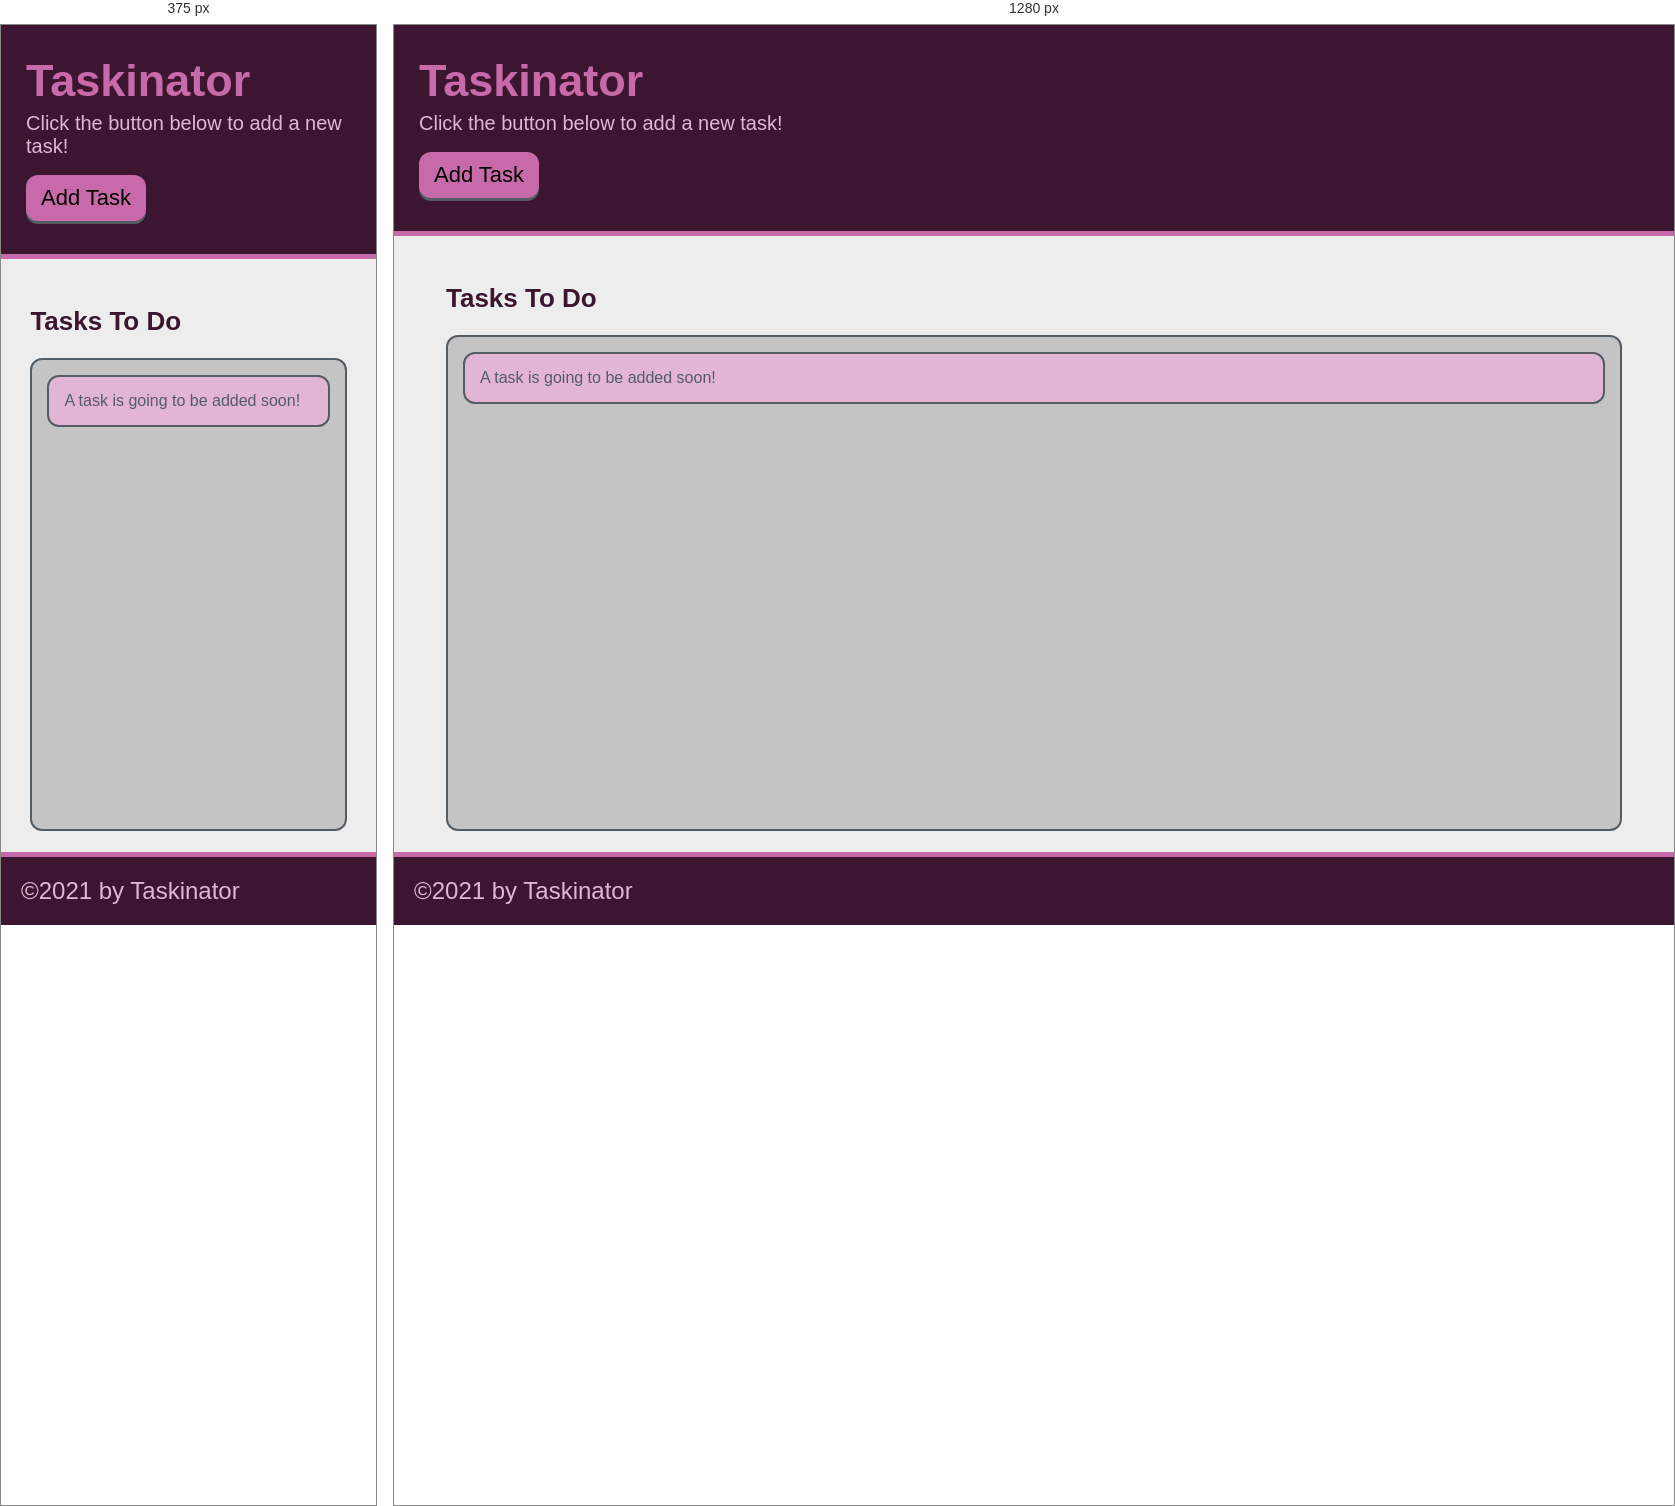
Rendered at 375 px and 1280 px, left to right.

<!-- file: index.html -->
<!DOCTYPE html>
<html lang="en">
<head>
    <meta charset="UTF-8">
    <meta http-equiv="X-UA-Compatible" content="IE=edge">
    <meta name="viewport" content="width=device-width, initial-scale=1.0">
    <title>Taskinator</title>
    <link rel="stylesheet" href="./assets/css/style.css">
</head>
<body>
    <header>
        <h1 class="page-title">Taskinator</h1>

        <p>Click the button below to add a new task!</p>
        
        <button class="btn" id="save-task">Add Task</button>

    </header>

    <main class="page-content">
        <section class="task-list-wrapper">
            <h2 class="list-title">Tasks To Do</h2>
            <ul class="task-list" id="tasks-to-do">
                <li class="task-item">A task is going to be added soon!</li>
            </ul>
        </section>
    </main>

    <footer>
        &copy;2021 by Taskinator
    </footer>

    <script src="./assets/js/script.js"></script>
</body>
</html>

/* @media block from style.css */
@media screen and (max-width: 980px) {
  form .form-group {
    flex: 1 100%;
  }

  form .form-group button {
    width: 100%;
  }

  .task-list-wrapper {
    flex-basis: 100%;
  }

}